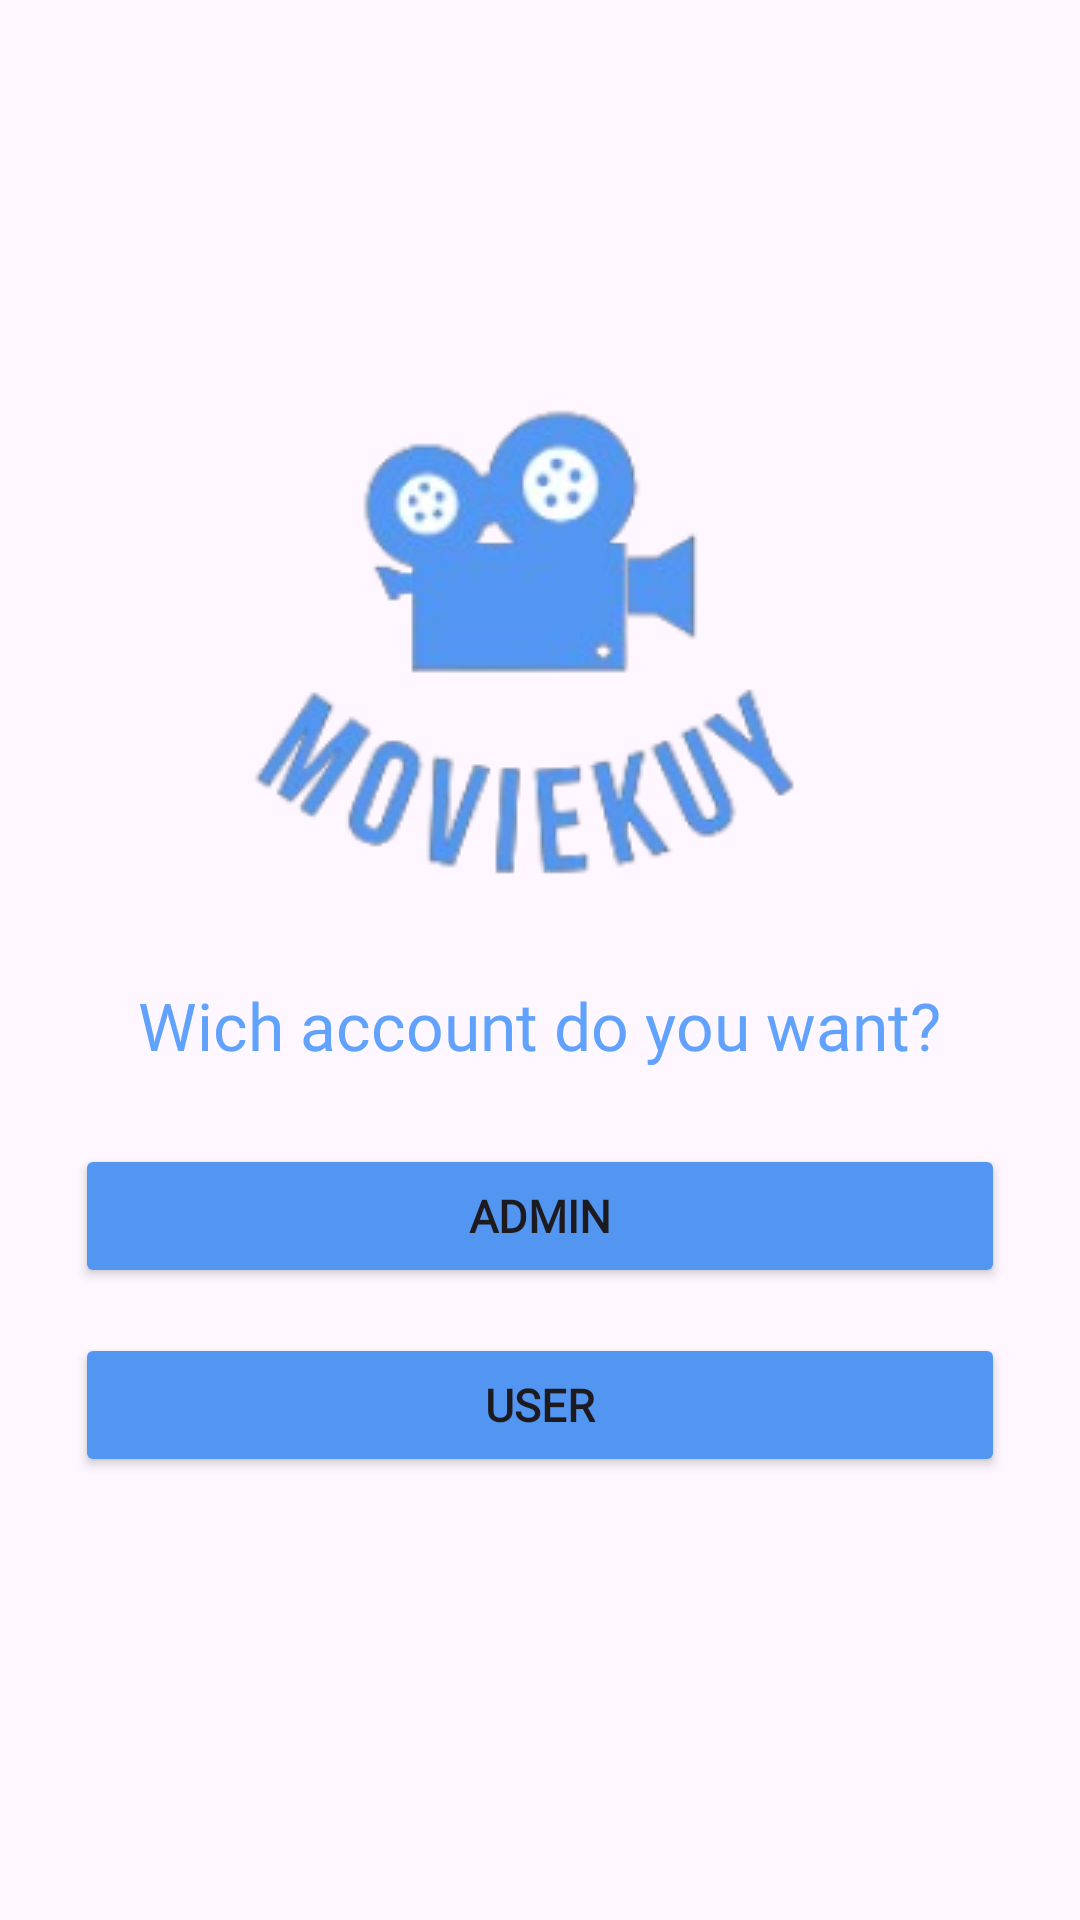

Android layout source for this screen:
<!-- AndroidManifest.xml: application theme Theme.UASPAPB -->
<!-- res/layout/activity_main.xml -->
<?xml version="1.0" encoding="utf-8"?>
<RelativeLayout xmlns:android="http://schemas.android.com/apk/res/android"
    xmlns:app="http://schemas.android.com/apk/res-auto"
    xmlns:tools="http://schemas.android.com/tools"
    android:layout_width="match_parent"
    android:layout_height="match_parent"
    tools:context=".MainActivity">

    <ImageView
        android:id="@+id/ivLogo"
        android:layout_width="wrap_content"
        android:layout_height="wrap_content"
        android:src="@drawable/moviekuy_logo"
        android:layout_centerHorizontal="true"
        android:layout_marginTop="125sp"
        />

    <TextView
        android:id="@+id/tvTitle"
        android:layout_width="wrap_content"
        android:layout_height="wrap_content"
        android:layout_centerHorizontal="true"
        android:layout_below="@id/ivLogo"
        android:text="Wich account do you want?"
        android:textSize="22sp"
        android:fontFamily="@font/poppinsbold"
        android:layout_marginVertical="25sp"
        android:textColor="@color/text_primary"
        />

    <Button
        android:id="@+id/btnAdmin"
        android:layout_width="match_parent"
        android:layout_height="wrap_content"
        android:layout_marginHorizontal="25sp"
        android:backgroundTint="@color/button_primary"
        android:layout_below="@id/tvTitle"
        android:text="Admin"
        android:textSize="15sp"
        android:textStyle="bold"
        android:fontFamily="@font/poppinssemibold"
        android:paddingVertical="10dp"
        />

    <Button
        android:id="@+id/btnUser"
        android:layout_width="match_parent"
        android:layout_height="wrap_content"
        android:layout_marginHorizontal="25sp"
        android:backgroundTint="@color/button_primary"
        android:layout_below="@id/btnAdmin"
        android:text="User"
        android:textSize="15sp"
        android:textStyle="bold"
        android:fontFamily="@font/poppinssemibold"
        android:paddingVertical="10dp"
        android:layout_marginTop="15sp"
        />

</RelativeLayout>
<!-- resources referenced by this layout -->
<resources>
  <color name="button_primary">#5396F1</color>
  <color name="text_primary">#60A2FD</color>
  <!-- drawable moviekuy_logo: png bitmap (drawable, 30825 bytes) -->
  <style name="Theme.UASPAPB" parent="Base.Theme.UASPAPB" />
  <style name="Base.Theme.UASPAPB" parent="Theme.Material3.DayNight.NoActionBar">
          
          
      </style>
</resources>
